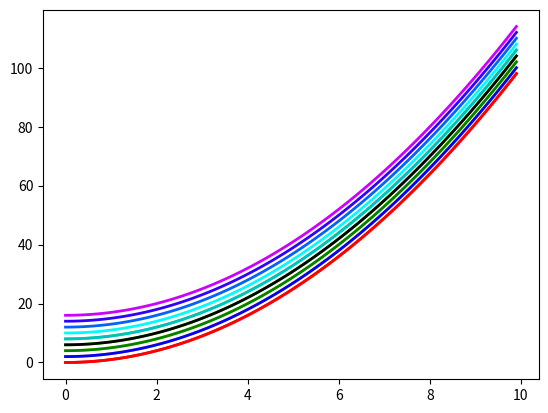

The script that saved this image:
from __future__ import division, print_function  # python 2 to 3 compatibility
from matplotlib import cm
from numpy import arange
import matplotlib.pyplot as plt

# Create a list of colours from a colour map
cmap = cm.get_cmap("hsv")
colours = [cmap(i) for i in arange(0.01, 0.9, 0.1)]

# Generate some data to plot in different colours
x = arange(0, 10, 0.1)
y = x**2

for i in range(len(colours)):
    plt.plot(x, y, color=colours[i], lw=2)
    y += 2  # offset plots
plt.show()

# Alternatively manually define a colour list

colours = ["r", "b", "g", "k", "c"]

x = arange(0, 10, 0.1)
y = x**2

for i in range(len(colours)):
    plt.plot(x, y, color=colours[i], lw=2)
    y += 2
plt.show()